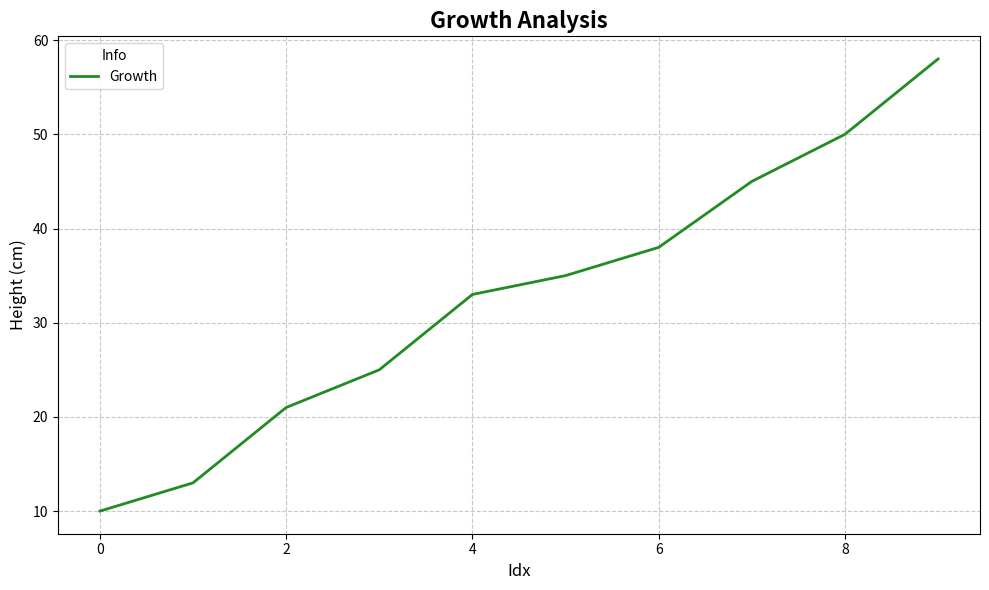

This figure's Python source:
import matplotlib.pyplot as plt
import numpy as np

# Plant growth data
plant_height = np.array([10, 13, 21, 25, 33, 35, 38, 45, 50, 58])

plt.figure(figsize=(10, 6))
plt.plot(plant_height, color='forestgreen', linewidth=2, label='Growth', linestyle='-')

plt.title("Growth Analysis", fontsize=16, fontweight='bold')
plt.xlabel("Idx", fontsize=12)
plt.ylabel("Height (cm)", fontsize=12)

plt.legend(title='Info', fontsize=10, loc='upper left')
plt.grid(True, linestyle='--', alpha=0.7)
plt.tight_layout()

plt.show()
